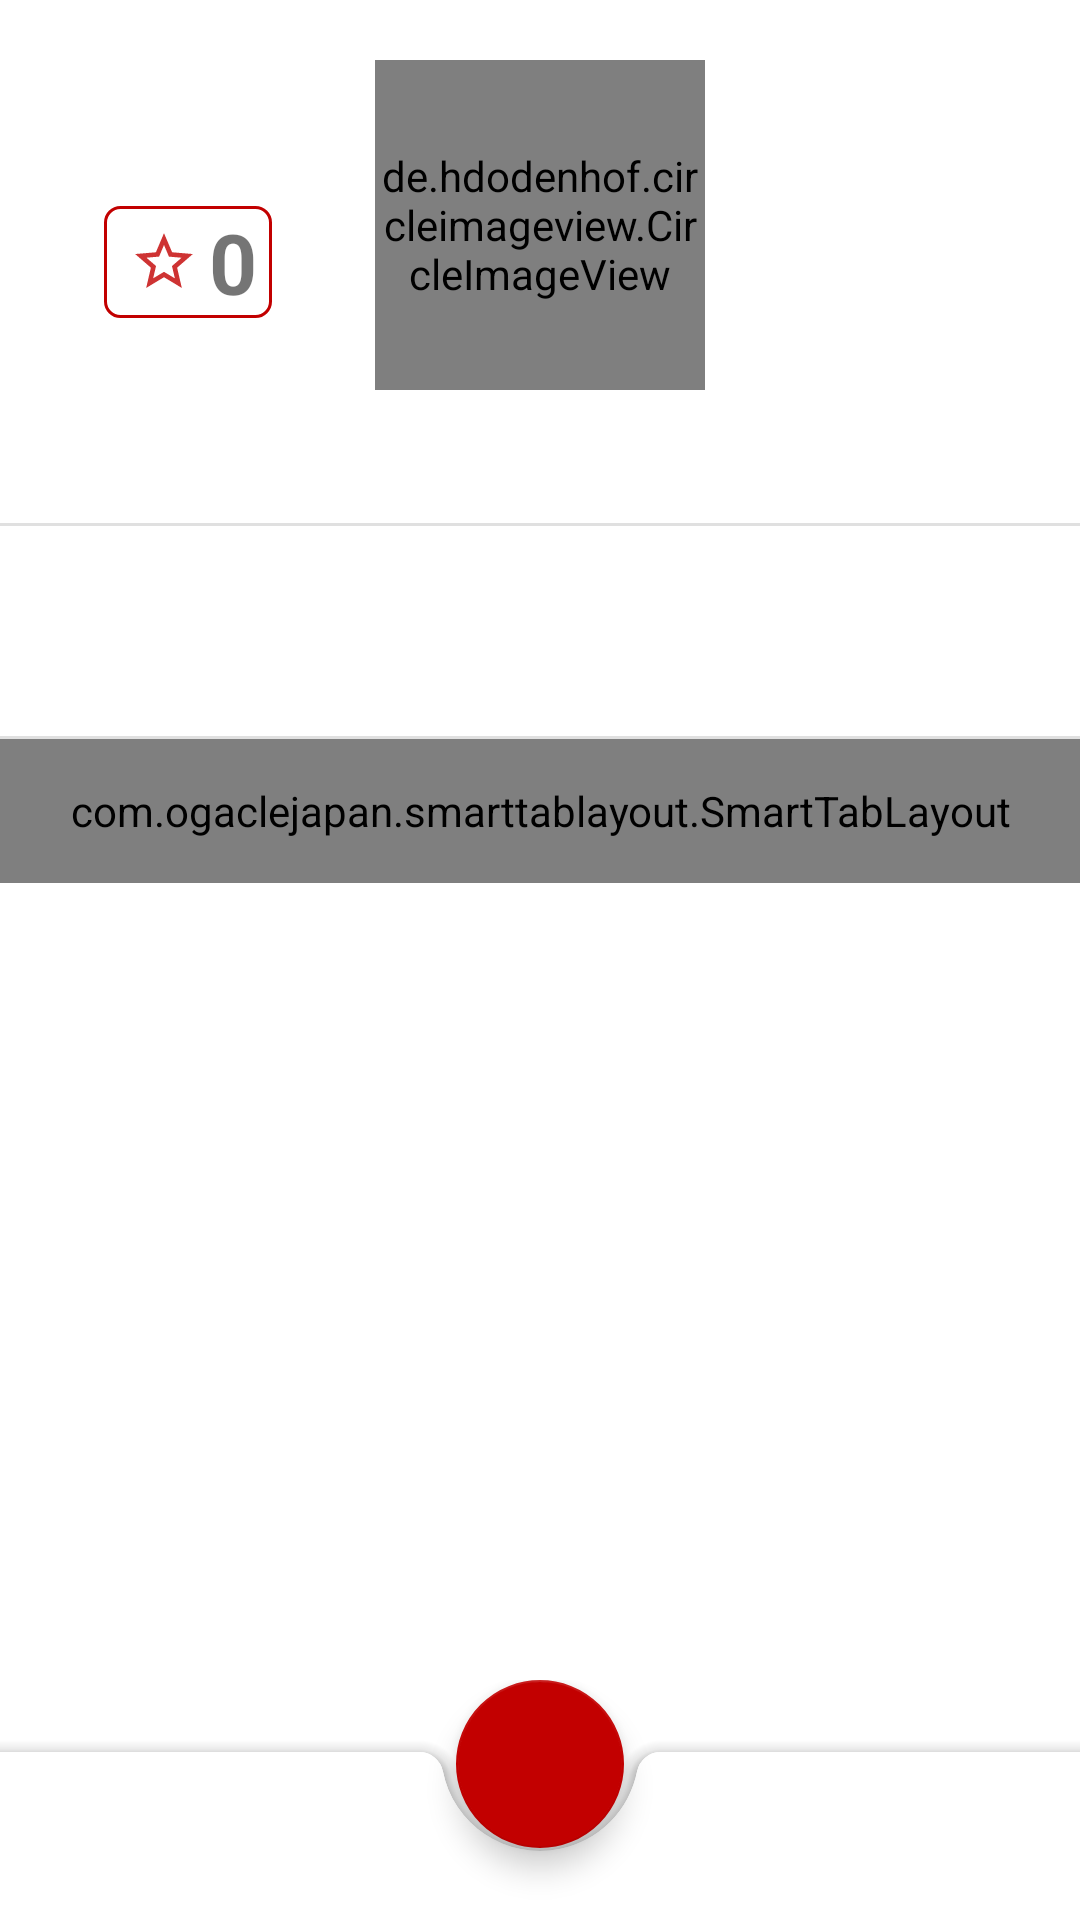

Here is an Android app screen rendered from its layout file. Give the layout XML and the strings, colors and styles it references.
<!-- AndroidManifest.xml: application theme AppTheme -->
<!-- res/layout/activity_perfil.xml -->
<?xml version="1.0" encoding="utf-8"?>
<androidx.constraintlayout.widget.ConstraintLayout xmlns:android="http://schemas.android.com/apk/res/android"
    xmlns:tools="http://schemas.android.com/tools"
    android:layout_width="match_parent"
    android:layout_height="match_parent"
    xmlns:app="http://schemas.android.com/apk/res-auto">

    <androidx.constraintlayout.widget.ConstraintLayout
        android:layout_width="wrap_content"
        android:layout_height="wrap_content"
        android:background="@drawable/rounded"
        app:layout_constraintBottom_toTopOf="@+id/imageView2"
        app:layout_constraintEnd_toStartOf="@+id/imageViewUsuario"
        app:layout_constraintStart_toStartOf="parent"
        app:layout_constraintTop_toTopOf="parent"
        tools:ignore="MissingConstraints">

        <ImageView
            android:id="@+id/star"
            android:layout_width="30dp"
            android:layout_height="30dp"
            android:layout_marginLeft="5dp"
            android:src="@drawable/ic_star"
            app:layout_constraintBottom_toBottomOf="parent"
            app:layout_constraintStart_toStartOf="parent"
            app:layout_constraintTop_toTopOf="parent" />

        <TextView
            android:id="@+id/textViewNota"
            android:layout_width="wrap_content"
            android:layout_height="wrap_content"
            android:layout_marginRight="5dp"
            android:gravity="center"
            android:textSize="28sp"
            android:text="0"
            android:textStyle="bold"
            app:layout_constraintEnd_toEndOf="parent"
            app:layout_constraintStart_toEndOf="@+id/star" />
    </androidx.constraintlayout.widget.ConstraintLayout>

    <de.hdodenhof.circleimageview.CircleImageView
        android:id="@+id/imageViewUsuario"
        android:layout_width="110dp"
        android:layout_height="110dp"
        android:layout_marginTop="20dp"
        android:src="@drawable/ic_usuario"
        app:layout_constraintEnd_toEndOf="parent"
        app:layout_constraintStart_toStartOf="parent"
        app:layout_constraintTop_toTopOf="parent"
        tools:ignore="MissingConstraints" />

    <TextView
        android:id="@+id/textViewNome"
        android:layout_width="wrap_content"
        android:layout_height="wrap_content"
        android:layout_marginTop="10dp"
        android:gravity="center"
        android:textSize="18sp"
        android:text=""
        app:layout_constraintEnd_toEndOf="parent"
        app:layout_constraintStart_toStartOf="parent"
        app:layout_constraintTop_toBottomOf="@+id/imageViewUsuario" />

    <ImageView
        android:id="@+id/imageView2"
        android:layout_width="match_parent"
        android:layout_height="1dp"
        android:layout_marginTop="10dp"
        android:background="?android:attr/listDivider"
        android:scaleType="fitXY"
        app:layout_constraintTop_toBottomOf="@+id/textViewNome"
        tools:ignore="MissingConstraints" />

    <TextView
        android:id="@+id/textmensagem"
        android:layout_width="wrap_content"
        android:layout_height="wrap_content"
        android:text="Ganhe pontos e conquiste novas Tags!"
        android:textColor="@color/red_primary"
        android:visibility="invisible"
        app:layout_constraintBottom_toTopOf="@+id/imageView3"
        app:layout_constraintEnd_toEndOf="@+id/linearLayout3"
        app:layout_constraintStart_toStartOf="@+id/linearLayout3"
        app:layout_constraintTop_toBottomOf="@+id/imageView2" />

    <LinearLayout
        android:id="@+id/linearLayout3"
        android:layout_width="match_parent"
        android:layout_height="wrap_content"
        android:layout_marginTop="10dp"
        app:layout_constraintStart_toStartOf="parent"
        app:layout_constraintTop_toBottomOf="@+id/textViewNome"
        tools:ignore="MissingConstraints">



        <androidx.recyclerview.widget.RecyclerView
            android:id="@+id/recyclerConquista"
            android:layout_width="match_parent"
            android:layout_height="55dp"
            android:layout_margin="8dp"
            tools:ignore="MissingConstraints" />
    </LinearLayout>

    <ImageView
        android:id="@+id/imageView3"
        android:layout_width="match_parent"
        android:layout_height="1dp"
        android:background="?android:attr/listDivider"
        android:scaleType="fitXY"
        app:layout_constraintTop_toBottomOf="@+id/linearLayout3"
        tools:ignore="MissingConstraints" />

    <com.ogaclejapan.smarttablayout.SmartTabLayout
        android:id="@+id/viewPagerTab"
        android:layout_width="match_parent"
        android:layout_height="48dp"
        android:background="@color/white"

        app:layout_constraintEnd_toEndOf="parent"
        app:layout_constraintStart_toStartOf="parent"
        app:layout_constraintTop_toBottomOf="@+id/imageView3"

        app:stl_distributeEvenly="true"
        app:stl_defaultTabBackground="?attr/selectableItemBackground"
        app:stl_defaultTabTextAllCaps="true"
        app:stl_defaultTabTextColor="@color/red_primary"
        app:stl_defaultTabTextSize="14sp"

        app:stl_indicatorGravity="bottom"
        app:stl_indicatorColor="@color/red_primary"
        app:stl_indicatorThickness="4dp"
        app:stl_indicatorCornerRadius="2dp"
        app:stl_overlineColor="#4D000000"
        app:stl_overlineThickness="0dp"
        app:stl_underlineColor="#4D000000"
        app:stl_underlineThickness="0dp"

        app:stl_indicatorWidth="auto"
        app:stl_indicatorAlwaysInCenter="false"
        app:stl_indicatorWithoutPadding="false"
        app:stl_indicatorInFront="false"
        app:stl_indicatorInterpolation="smart"
        app:stl_defaultTabTextHorizontalPadding="16dp"
        app:stl_defaultTabTextMinWidth="0dp"
        app:stl_clickable="true"
        app:stl_titleOffset="24dp"
        app:stl_drawDecorationAfterTab="false"
        />

    <androidx.viewpager.widget.ViewPager
        android:id="@+id/viewPager"
        android:layout_width="match_parent"
        android:layout_height="0dp"
        android:layout_below="@id/viewPagerTab"
        app:layout_constraintBottom_toTopOf="@+id/coordinatorLayout"
        app:layout_constraintEnd_toEndOf="parent"
        app:layout_constraintStart_toStartOf="parent"
        app:layout_constraintTop_toBottomOf="@+id/viewPagerTab">

    </androidx.viewpager.widget.ViewPager>

    <androidx.coordinatorlayout.widget.CoordinatorLayout
        android:id="@+id/coordinatorLayout"
        android:layout_width="match_parent"
        android:layout_height="80dp"
        app:layout_constraintBottom_toBottomOf="parent"
        tools:layout_editor_absoluteX="16dp">

        <include layout="@layout/bottom_app_bar_perfil"></include>

        <include layout="@layout/float_button_menu"></include>

    </androidx.coordinatorlayout.widget.CoordinatorLayout>






</androidx.constraintlayout.widget.ConstraintLayout>
<!-- res/layout/bottom_app_bar_perfil.xml (included above) -->
<?xml version="1.0" encoding="utf-8"?>
<com.google.android.material.bottomappbar.BottomAppBar android:id="@+id/barPerfil"
    android:layout_width="match_parent"
    android:layout_height="wrap_content"
    android:layout_gravity="bottom"
    app:navigationIcon="@drawable/ic_settings"
    tools:ignore="BottomAppBar"
    xmlns:android="http://schemas.android.com/apk/res/android"
    xmlns:app="http://schemas.android.com/apk/res-auto"
    xmlns:tools="http://schemas.android.com/tools" />
<!-- res/layout/float_button_menu.xml (included above) -->
<?xml version="1.0" encoding="utf-8"?>
<com.google.android.material.floatingactionbutton.FloatingActionButton android:id="@+id/fab"
    android:layout_width="wrap_content"
    android:layout_height="wrap_content"
    app:layout_anchor="@id/barPerfil"
    app:backgroundTint="@color/red_primary"
    android:src="@drawable/ic_add"
    xmlns:android="http://schemas.android.com/apk/res/android"
    xmlns:app="http://schemas.android.com/apk/res-auto" />
<!-- resources referenced by this layout -->
<resources>
  <color name="red_primary">#C20000</color>
  <color name="white">#FFFFFFFF</color>
  <!-- drawable ic_star (drawable-anydpi) -->
  <vector xmlns:android="http://schemas.android.com/apk/res/android"
      android:width="24dp"
      android:height="24dp"
      android:viewportWidth="24"
      android:viewportHeight="24"
      android:tint="#C20000"
      android:alpha="0.8">
    <group android:scaleX="0.7692308"
        android:scaleY="0.7692308"
        android:translateX="2.7692308"
        android:translateY="2.7692308">
      <path
          android:fillColor="@android:color/white"
          android:pathData="M22,9.24l-7.19,-0.62L12,2 9.19,8.63 2,9.24l5.46,4.73L5.82,21 12,17.27 18.18,21l-1.63,-7.03L22,9.24zM12,15.4l-3.76,2.27 1,-4.28 -3.32,-2.88 4.38,-0.38L12,6.1l1.71,4.04 4.38,0.38 -3.32,2.88 1,4.28L12,15.4z"/>
    </group>
  </vector>
  <!-- drawable rounded (drawable) -->
  <?xml version="1.0" encoding="utf-8"?>
  <shape xmlns:android="http://schemas.android.com/apk/res/android">
      <solid android:color="#FFFFFF" />
      <stroke android:width="1dip" android:color="@color/red_primary" />
      <corners android:radius="5dp" />
  </shape>
  <style name="AppTheme" parent="Theme.MaterialComponents.Light.NoActionBar">
          
          <item name="colorPrimary">@color/red_primary</item>
          <item name="colorPrimaryVariant">@color/red_secundary</item>
          <item name="colorOnPrimary">@color/white</item>
          
          <item name="colorSecondary">@color/red_primary</item>
          <item name="colorSecondaryVariant">@color/red_secundary</item>
          <item name="colorOnSecondary">@color/black</item>
          
          <item name="android:statusBarColor" tools:targetApi="l">?attr/colorPrimaryVariant</item>
          
      </style>
  <color name="red_secundary">#770000</color>
  <color name="black">#FF000000</color>
</resources>
